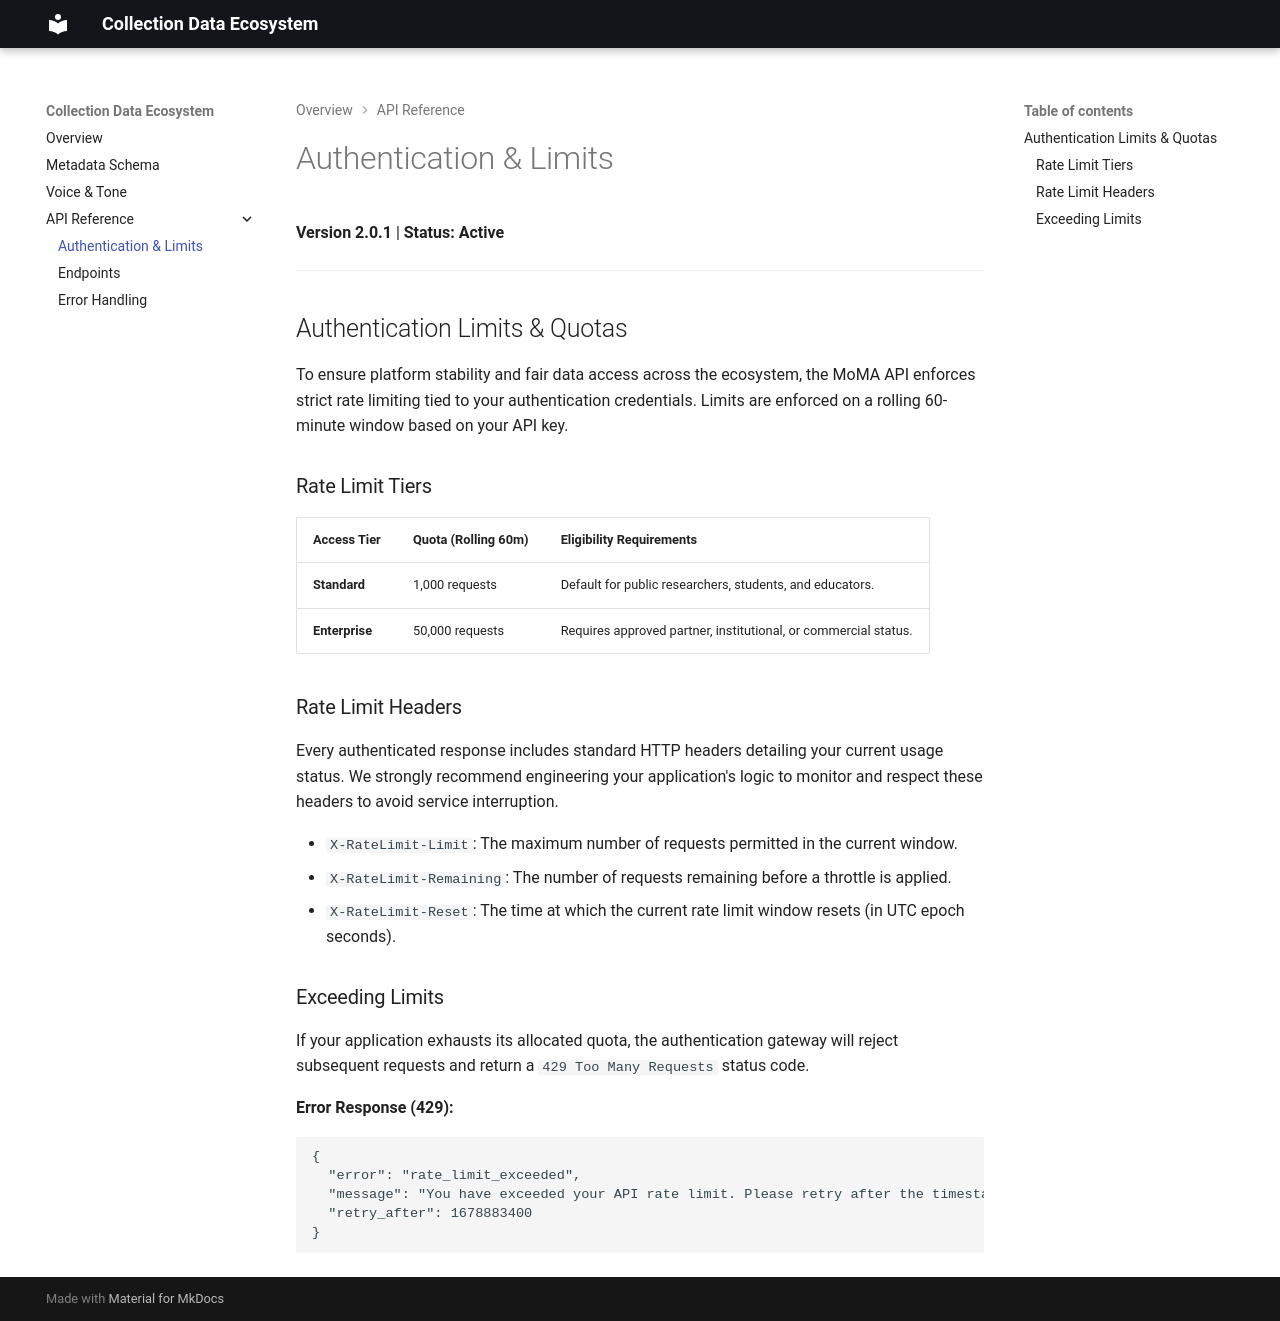

repository: disquee/moma-docs · page: api/authentication/index.html · generator: mkdocs

# Authentication & Limits

**Version 2.0.1** | **Status: Active**

---

## Authentication Limits & Quotas

To ensure platform stability and fair data access across the ecosystem, the MoMA API enforces strict rate limiting tied to your authentication credentials. Limits are enforced on a rolling 60-minute window based on your API key.

### Rate Limit Tiers

| Access Tier | Quota (Rolling 60m) | Eligibility Requirements |
| :--- | :--- | :--- |
| **Standard** | 1,000 requests | Default for public researchers, students, and educators. |
| **Enterprise** | 50,000 requests | Requires approved partner, institutional, or commercial status. |

### Rate Limit Headers
Every authenticated response includes standard HTTP headers detailing your current usage status. We strongly recommend engineering your application's logic to monitor and respect these headers to avoid service interruption.

* `X-RateLimit-Limit`: The maximum number of requests permitted in the current window.
* `X-RateLimit-Remaining`: The number of requests remaining before a throttle is applied.
* `X-RateLimit-Reset`: The time at which the current rate limit window resets (in UTC epoch seconds).

### Exceeding Limits
If your application exhausts its allocated quota, the authentication gateway will reject subsequent requests and return a `429 Too Many Requests` status code. 

**Error Response (429):**
```json
{
  "error": "rate_limit_exceeded",
  "message": "You have exceeded your API rate limit. Please retry after the timestamp indicated in the Retry-After header.",
  "retry_after": 1678883400
}
```
